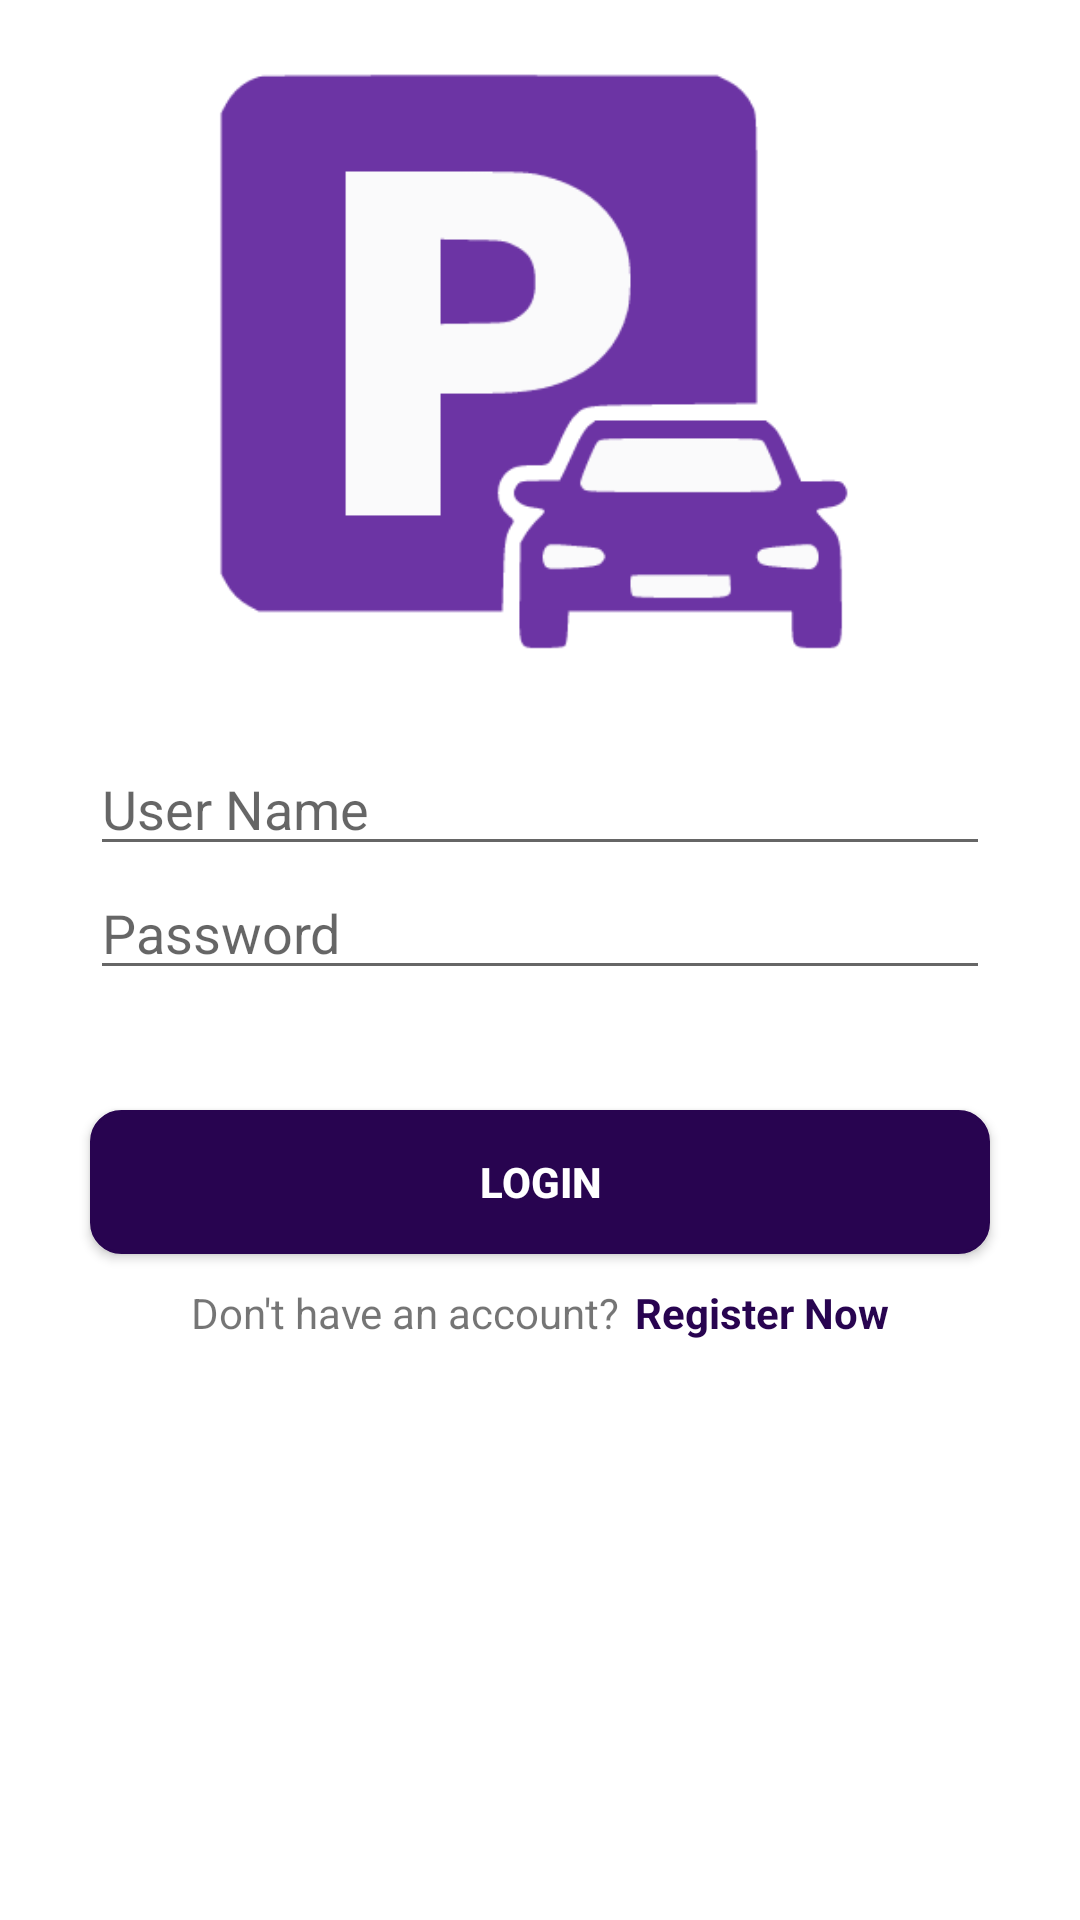

Produce the Android XML layout that renders to this screen, including the resource entries it uses.
<!-- AndroidManifest.xml: application theme Theme.MyApplication -->
<!-- res/layout/activity_main.xml -->
<?xml version="1.0" encoding="utf-8"?>
<LinearLayout xmlns:android="http://schemas.android.com/apk/res/android"
    xmlns:app="http://schemas.android.com/apk/res-auto"
    xmlns:tools="http://schemas.android.com/tools"
    android:layout_width="match_parent"
    android:layout_height="match_parent"
    android:orientation="vertical"
    android:padding="10dp"
    android:weightSum="6"
    tools:context=".MainActivity">

<LinearLayout
    android:layout_width="match_parent"
    android:layout_height="match_parent"
    android:layout_weight="11">

    <ImageView
        android:layout_width="match_parent"
        android:src="@drawable/parking_img"
        android:layout_height="match_parent">


    </ImageView>

</LinearLayout>

<EditText
    android:layout_width="match_parent"
    android:layout_height="wrap_content"
    android:id="@+id/txtUsername"
    android:hint="User Name"
    android:layout_marginTop="20dp"
    android:maxLines="1"
    android:layout_marginStart="20dp"
    android:layout_marginEnd="20dp">

</EditText>

<EditText
    android:layout_width="match_parent"
    android:layout_height="wrap_content"
    android:id="@+id/txtPassword"
    android:hint="Password"
    android:inputType="textPassword"
    android:maxLines="1"
    android:layout_marginStart="20dp"
    android:layout_marginEnd="20dp"
    android:paddingLeft="20dp"
    android:paddingEnd="0dp">

</EditText>

<androidx.appcompat.widget.AppCompatButton
    android:layout_width="match_parent"
    android:layout_height="wrap_content"
    android:id="@+id/btnLogin"
    android:textColor="@color/white"
    android:textStyle="bold"
    android:text="LOGIN"
    android:background="@drawable/custom_button"
    android:layout_marginStart="20dp"
    android:layout_marginEnd="20dp"
    android:layout_marginTop="40dp">

</androidx.appcompat.widget.AppCompatButton>

<LinearLayout
    android:layout_width="wrap_content"
    android:layout_height="wrap_content"
    android:orientation="horizontal"
    android:layout_gravity="center"
    android:layout_marginTop="10dp">

    <TextView
        android:layout_width="wrap_content"
        android:layout_height="wrap_content"
        android:text="Don't have an account?">

    </TextView>

    <TextView
        android:layout_width="wrap_content"
        android:layout_height="wrap_content"
        android:id="@+id/txtCreateAccount"
        android:layout_marginStart="5dp"
        android:text="Register Now"
        android:textColor="@color/btnLogin"
        android:textStyle="bold">

    </TextView>


</LinearLayout>










</LinearLayout>
<!-- resources referenced by this layout -->
<resources>
  <color name="btnLogin">#280450</color>
  <color name="white">#FFFFFFFF</color>
  <!-- drawable custom_button (drawable) -->
  <?xml version="1.0" encoding="utf-8"?>
  <shape xmlns:android="http://schemas.android.com/apk/res/android"
      android:shape="rectangle">
      <solid android:color="#280450" />
      <stroke
          android:width="1dp"
          android:color="#280450" />
      <corners android:radius="10dp" />
  </shape>
  <!-- drawable parking_img: png bitmap (drawable-v24, 7298 bytes) -->
  <style name="Theme.MyApplication" parent="Theme.MaterialComponents.DayNight.DarkActionBar">
          
          <item name="colorPrimary">@color/lavender</item>
          <item name="colorPrimaryVariant">@color/lavender</item>
          <item name="colorOnPrimary">@color/white</item>
          
          <item name="colorSecondary">@color/teal_200</item>
          <item name="colorSecondaryVariant">@color/teal_700</item>
          <item name="colorOnSecondary">@color/black</item>
          
          <item name="android:statusBarColor">?attr/colorPrimaryVariant</item>
          
      </style>
  <color name="teal_200">#FF03DAC5</color>
  <color name="teal_700">#FF018786</color>
  <color name="black">#FF000000</color>
</resources>
